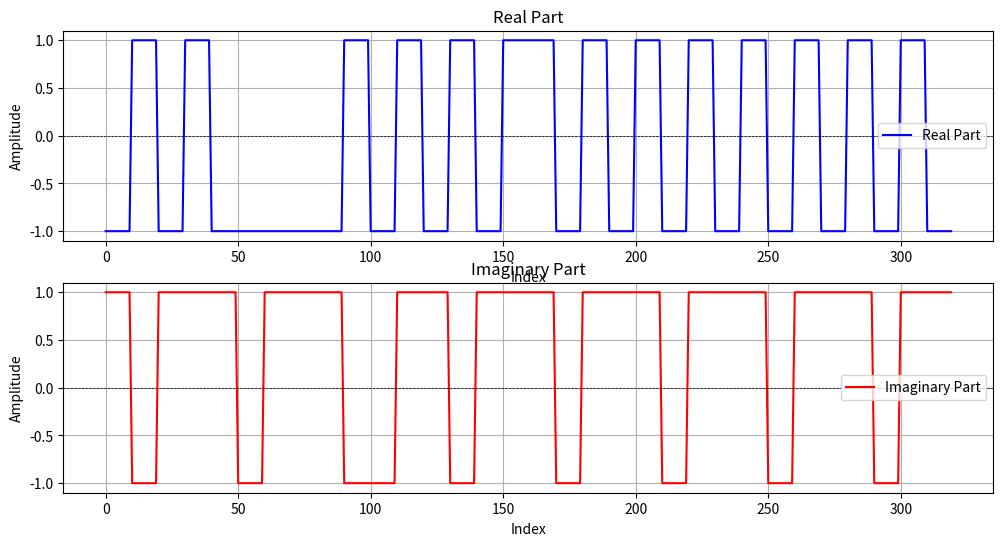
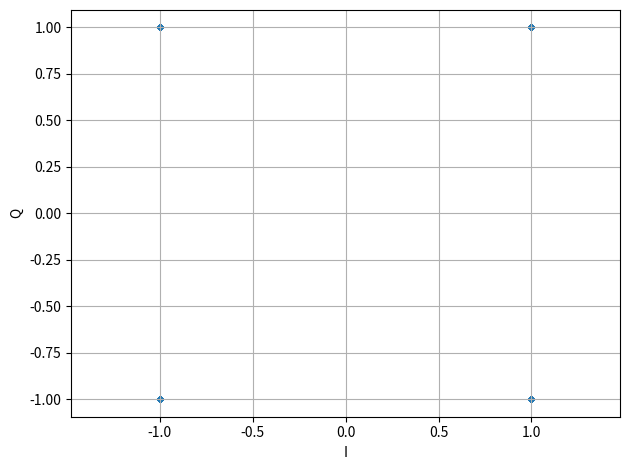

The script that saved these images, in order:
import numpy as np
import matplotlib.pyplot as plt
from scipy.signal import firwin, lfilter

def plot_cross_correlation(x_fixed, x_data):
    # Длина фиксированной последовательности
    n_fixed = len(x_fixed)
    n_data = len(x_data)

    correlations = []

    for shift in range(n_data - n_fixed + 1):
        # Берем срез данных с учетом сдвига
        x_shifted = x_data[shift:shift + n_fixed]

        correlation = np.dot(x_fixed, x_shifted)
        correlations.append(correlation)
    
    # Построение графика
    plt.figure(figsize=(10, 5))
    plt.plot(range(n_data - n_fixed + 1), correlations, marker='o')
    plt.title('Корреляция фиксированной последовательности с данными')
    plt.xlabel('Сдвиг')
    plt.ylabel('Корреляция')
    plt.grid()
    plt.show()

def plot_autocorrelation(data):
    n = len(data)
    mean = np.mean(data)
    var = np.var(data)
    
    autocorr = np.correlate(data - mean, data - mean, mode='full')[-n:]
    autocorr /= (var * np.arange(n, 0, -1))

    plt.figure(figsize=(10, 5))
    plt.plot(autocorr)
    plt.title('Автокорреляция')
    plt.xlabel('Сдвиг')
    plt.ylabel('Автокорреляция')
    plt.grid()
    plt.show()

def autocorrelation_and_plot(seq):
    n = len(seq)
    result = np.zeros(n)

    for lag in range(n):
        sum = 0
        for i in range(n - lag):
            sum += 1 if seq[i] == seq[i + lag] else -1
        result[lag] = sum / (n - lag)

    lags = np.arange(len(result))
    plt.stem(lags, result)
    plt.title('Автокорреляция')
    plt.xlabel('Лаг')
    plt.ylabel('Значение автокорреляции')
    plt.grid()
    plt.show()

def plot_signal(real_part, imag_part):
    time_indices = range(len(real_part))

    plt.figure(figsize=(12, 6))

    plt.subplot(2, 1, 1)
    plt.plot(time_indices, real_part, color='blue', label='Real Part')
    plt.title('Real Part')
    plt.xlabel('Index')
    plt.ylabel('Amplitude')
    plt.grid(True)
    plt.axhline(0, color='black', linewidth=0.5, ls='--')
    plt.legend()

    plt.subplot(2, 1, 2)
    plt.plot(time_indices, imag_part, color='red', label='Imaginary Part')
    plt.title('Imaginary Part')
    plt.xlabel('Index')
    plt.ylabel('Amplitude')
    plt.grid(True)
    plt.axhline(0, color='black', linewidth=0.5, ls='--')
    plt.legend()

    plt.figure()
    plt.scatter(real_part, imag_part, s=9)
    plt.xlabel('I')
    plt.ylabel('Q')
    plt.grid()
    plt.axis('equal')

    plt.tight_layout()
    plt.show()

def text_to_bit_sequence(text):
    bit_sequence = []
    
    for char in text:
        ascii_value = ord(char)
        bits = format(ascii_value, '08b')
        bit_sequence.extend(int(bit) for bit in bits)
    
    bit_sequence_array = np.array(bit_sequence)
    return bit_sequence_array, len(bit_sequence_array)

def bits_to_qpsk(bits):
    symbols = []
    for i in range(0, len(bits), 2):
        if i + 1 < len(bits):
            if bits[i] == 0 and bits[i + 1] == 0:
                symbols.append(1 + 1j)  # 00
            elif bits[i] == 0 and bits[i + 1] == 1:
                symbols.append(-1 + 1j)  # 01
            elif bits[i] == 1 and bits[i + 1] == 0:
                symbols.append(-1 - 1j)  # 10
            elif bits[i] == 1 and bits[i + 1] == 1:
                symbols.append(1 - 1j)  # 11
    return np.array(symbols)

def oversampling(symbols, n):
    zeros = np.array([0 + 0j] * (n-1), dtype=np.complex128)
    new_symbols = []
    for symbol in symbols:
        new_symbols.append(symbol)
        new_symbols.extend(zeros)
    
    return np.array(new_symbols, dtype=np.complex128)

def convolve_with_one(symbols, n):
    filter_ones = np.ones(n)
    result = np.convolve(symbols, filter_ones, mode='full')
    return result

N = 10
text = "text!!!!"
bit_sequence, num_bits = text_to_bit_sequence(text)
print(num_bits)

if len(bit_sequence) % 2 != 0:
    bit_sequence = np.append(bit_sequence, 0) 
    num_bits += 1

print(num_bits)
print(bit_sequence)

qpsk_symbols = bits_to_qpsk(bit_sequence)
qpsk_symbols_app = oversampling(qpsk_symbols, N)
qpsk_symbols_convolve = convolve_with_one(qpsk_symbols_app, N)

real_part = (qpsk_symbols_convolve.real).astype(np.int16)
imag_part = (qpsk_symbols_convolve.imag).astype(np.int16) 

real_part = np.trim_zeros(real_part)
imag_part = np.trim_zeros(imag_part)

combined = np.empty(real_part.size + imag_part.size, dtype=np.int16)
combined[0::2] = real_part
combined[1::2] = imag_part

print(combined)
print(real_part.size)

with open('qpsk_signal.bin', 'wb') as f:
    combined.tofile(f)
with open('qpsk_signal.txt', 'w') as f:
    for i in range(0, combined.size, 2):
        f.write(f"{combined[i]}, {combined[i + 1]}\n")

plot_signal(real_part, imag_part)
